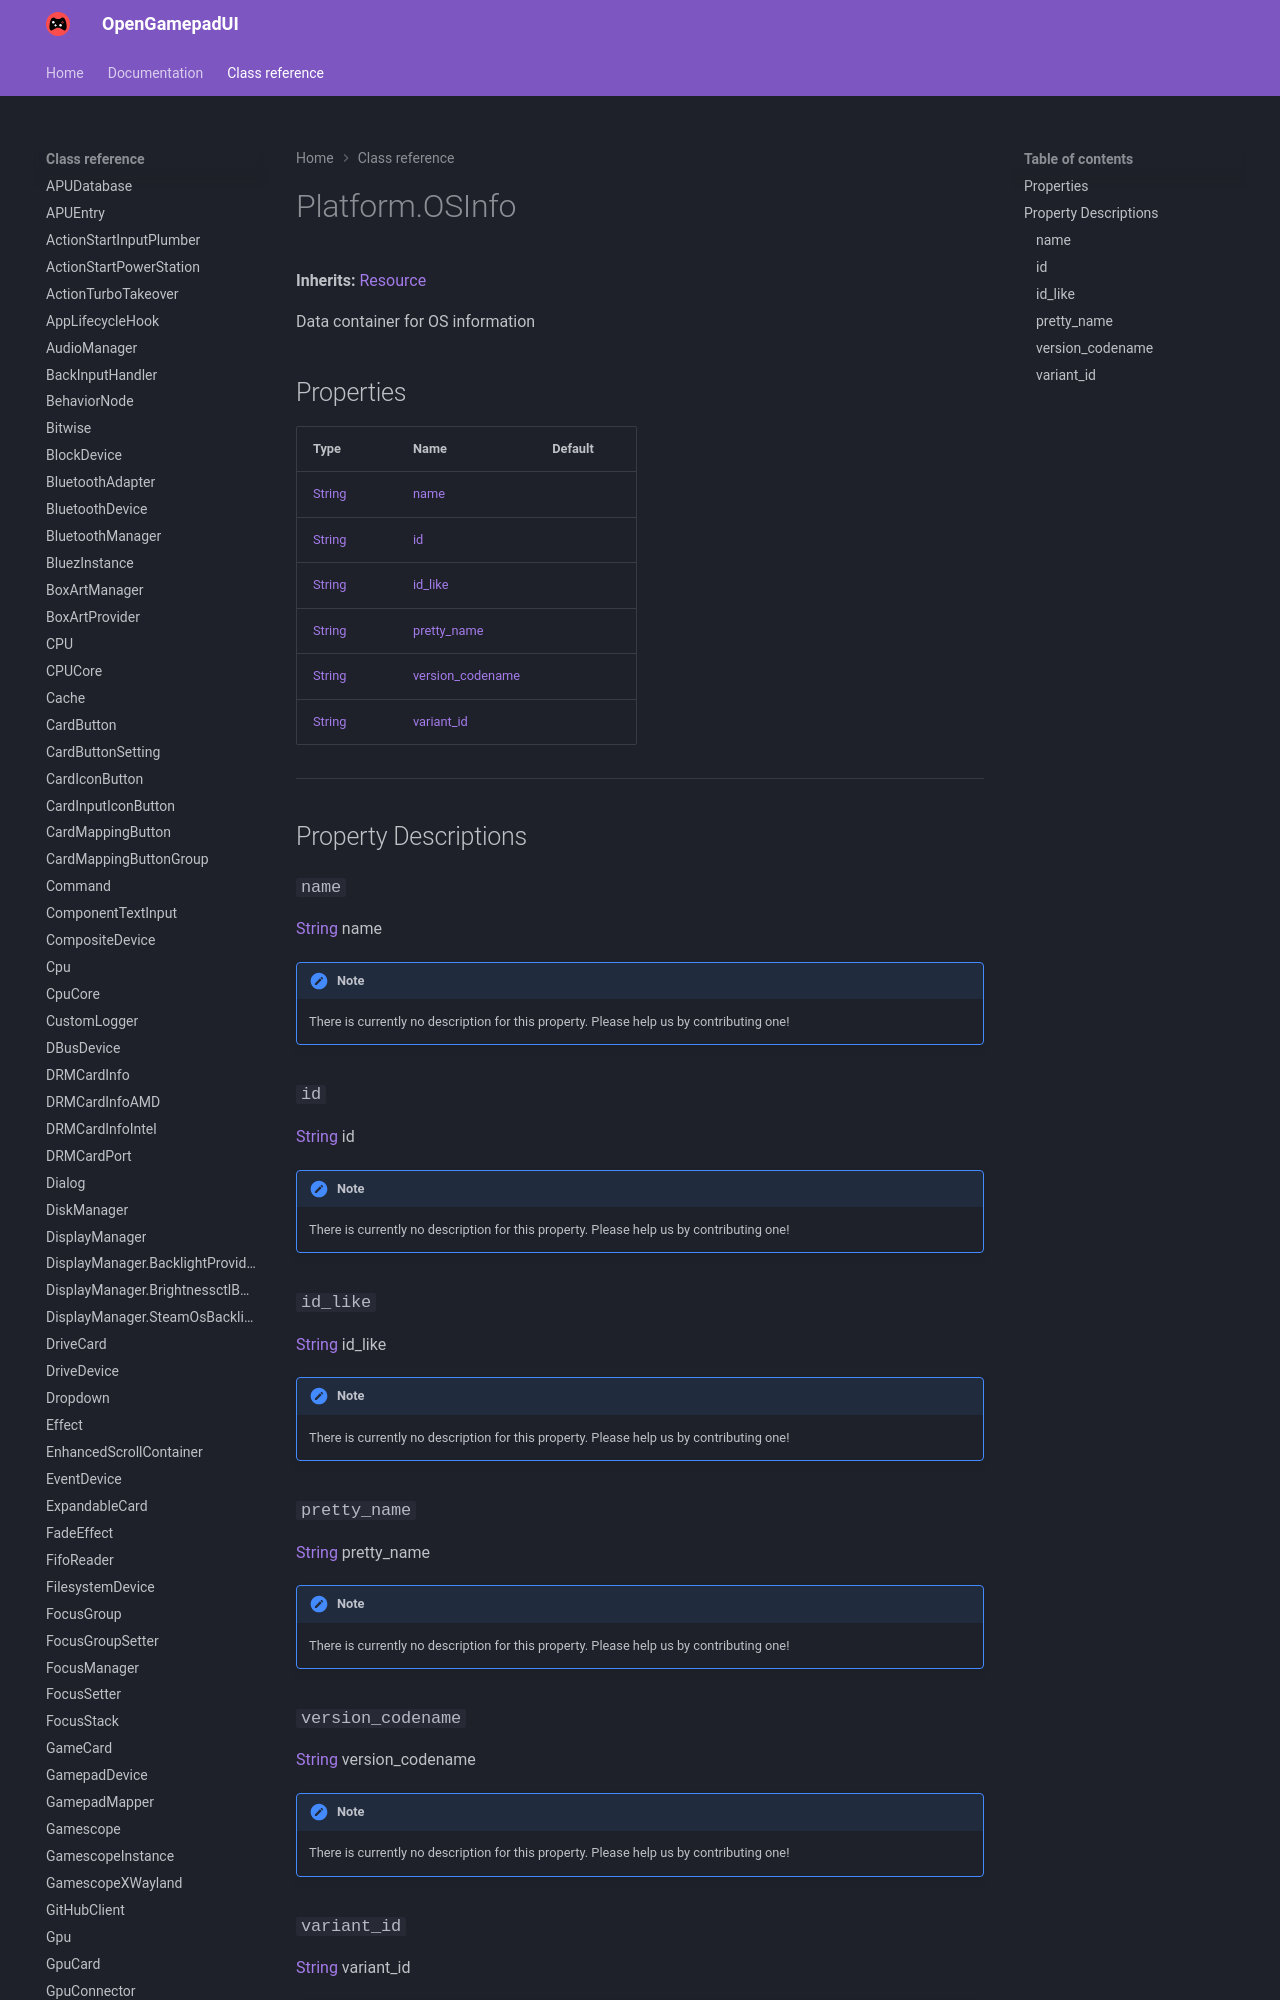

repository: ShadowBlip/OpenGamepadUI · page: class-reference/Platform.OSInfo/index.html · generator: mkdocs

# Platform.OSInfo

**Inherits:** [Resource](https://docs.godotengine.org/en/stable/classes/class_resource.html)

Data container for OS information
## Properties

| Type | Name | Default |
| ---- | ---- | ------- |
| [String](https://docs.godotengine.org/en/stable/classes/class_string.html) | [name](./#name) |  |
| [String](https://docs.godotengine.org/en/stable/classes/class_string.html) | [id](./#id) |  |
| [String](https://docs.godotengine.org/en/stable/classes/class_string.html) | [id_like](./#id_like) |  |
| [String](https://docs.godotengine.org/en/stable/classes/class_string.html) | [pretty_name](./#pretty_name) |  |
| [String](https://docs.go
